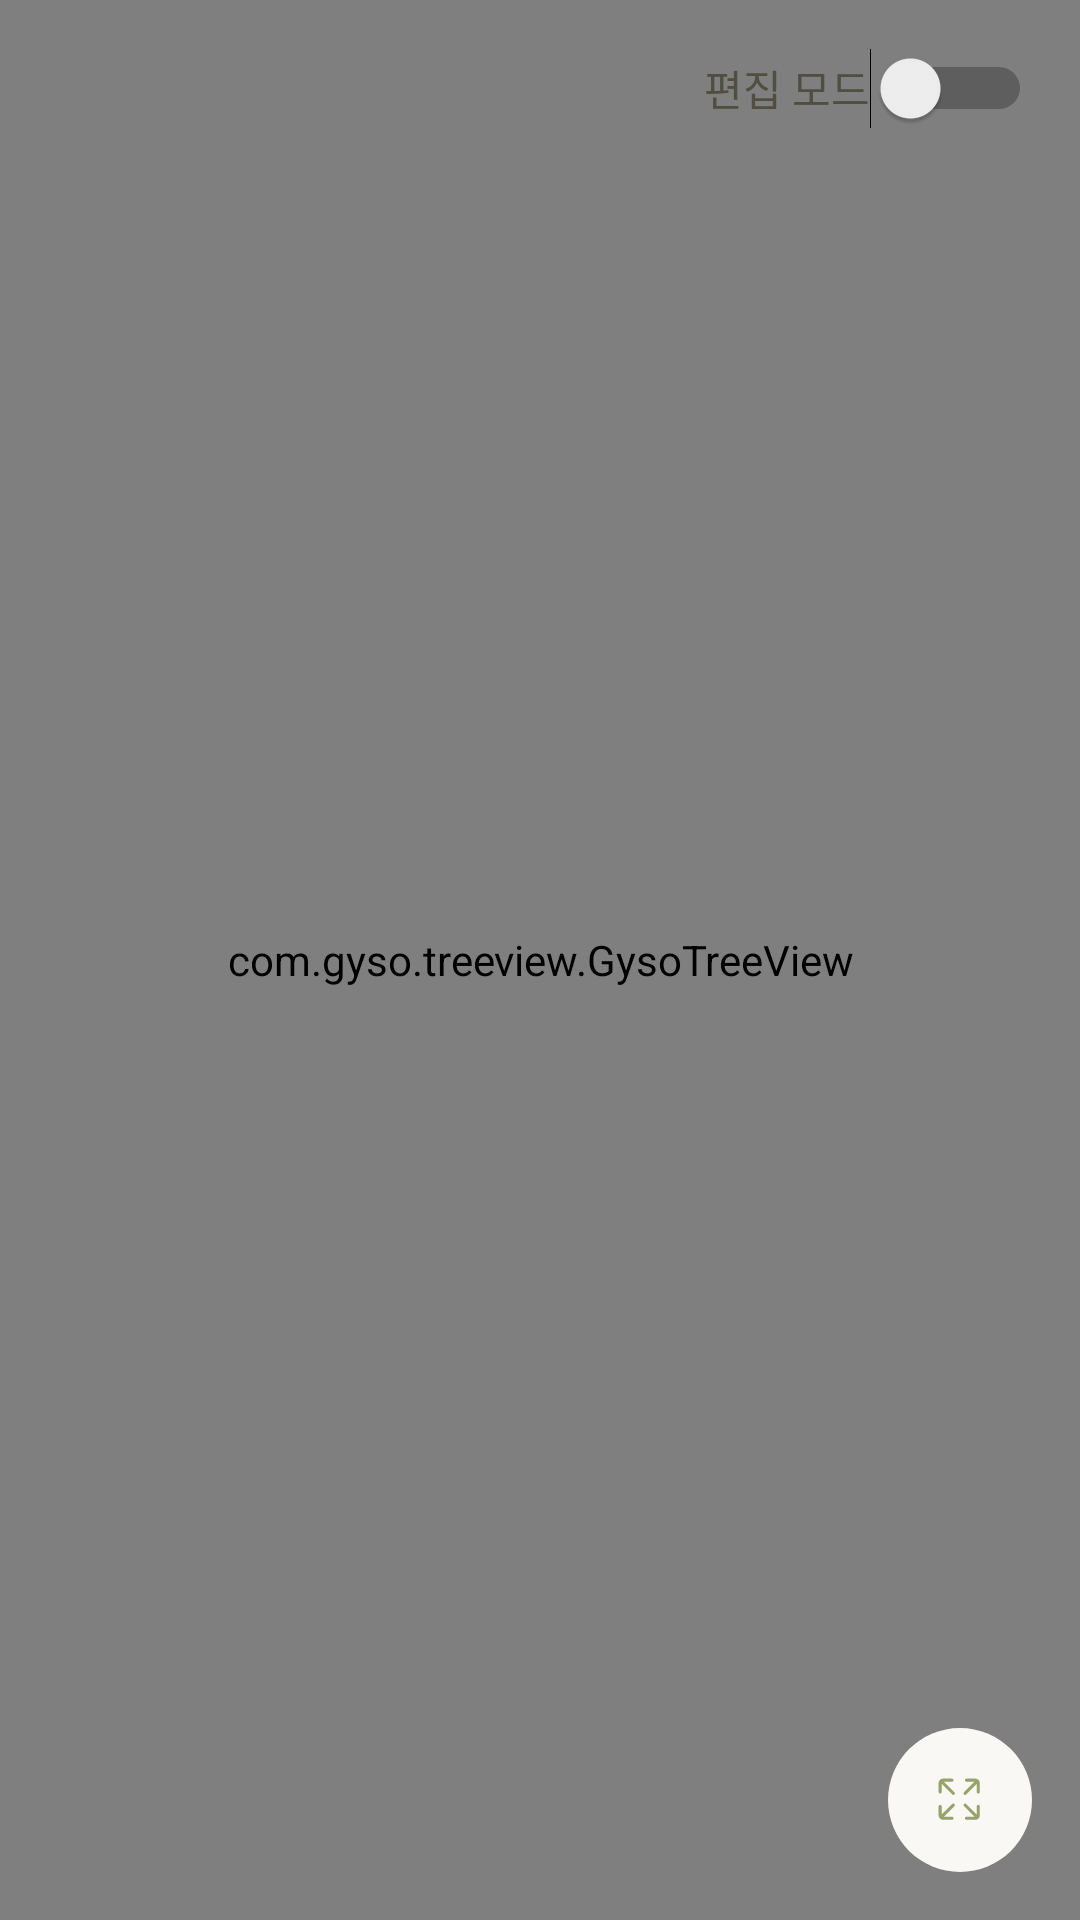

Write the Android layout XML for this screen, with the resource values it uses.
<!-- AndroidManifest.xml: application theme Theme.GureumPage -->
<!-- res/layout/activity_mindmap.xml -->
<?xml version="1.0" encoding="utf-8"?>
<FrameLayout xmlns:android="http://schemas.android.com/apk/res/android"
    xmlns:app="http://schemas.android.com/apk/res-auto"
    android:id="@+id/root_frame"
    android:layout_width="match_parent"
    android:layout_height="match_parent">

    <com.gyso.treeview.GysoTreeView
        android:id="@+id/base_tree_view"
        android:layout_width="match_parent"
        android:layout_height="match_parent"
        android:background="@color/background" />

    <Switch
        android:id="@+id/switch_edit_mode"
        android:layout_width="wrap_content"
        android:layout_height="wrap_content"
        android:layout_gravity="top|end"
        android:layout_margin="16dp"
        android:text="편집 모드"
        android:textColor="@color/gray600"
        app:thumbTint="@color/switch_thumb_color"
        app:trackTint="@color/switch_track_color" />

    <ImageButton
        android:id="@+id/btn_center"
        android:layout_width="48dp"
        android:layout_height="48dp"
        android:layout_gravity="bottom|end"
        android:layout_margin="16dp"
        android:background="@drawable/bg_button_rounded"
        android:backgroundTint="@color/card"
        android:contentDescription="cd_center"
        android:padding="8dp"
        android:src="@drawable/ic_arrow_expand"
        android:tint="@color/primary" />

    <LinearLayout
        android:id="@+id/layout_undo_redo"
        android:layout_width="wrap_content"
        android:layout_height="wrap_content"
        android:layout_gravity="bottom|start"
        android:layout_margin="16dp"
        android:orientation="horizontal">

        <ImageButton
            android:id="@+id/btn_undo"
            android:layout_width="36dp"
            android:layout_height="36dp"
            android:background="@drawable/bg_button_rounded"
            android:backgroundTint="@color/card"
            android:contentDescription="cd_undo"
            android:padding="8dp"
            android:src="@drawable/ic_undo"
            android:tint="@color/primary"
            android:visibility="gone" />

        <ImageButton
            android:id="@+id/btn_redo"
            android:layout_width="36dp"
            android:layout_height="36dp"
            android:layout_marginStart="8dp"
            android:background="@drawable/bg_button_rounded"
            android:backgroundTint="@color/card"
            android:contentDescription="cd_redo"
            android:padding="8dp"
            android:src="@drawable/ic_redo"
            android:tint="@color/primary"
            android:visibility="gone" />
    </LinearLayout>
</FrameLayout>
<!-- resources referenced by this layout -->
<resources>
  <color name="background">#FFFCFBF6</color>
  <color name="card">#FFF9F8F5</color>
  <color name="gray600">#FF4F4F41</color>
  <color name="primary">#FF96A46B</color>
  <!-- drawable bg_button_rounded (drawable) -->
  <?xml version="1.0" encoding="utf-8"?>
  <shape xmlns:android="http://schemas.android.com/apk/res/android"
      android:shape="rectangle">
      <solid android:color="@color/card"/>
      <corners android:radius="30dp"/>
      <size android:width="24dp" android:height="24dp" />
      <padding android:bottom="4dp" android:left="4dp" android:right="4dp" android:top="4dp" />
  </shape>
  <!-- drawable ic_arrow_expand (drawable) -->
  <vector xmlns:android="http://schemas.android.com/apk/res/android"
      android:width="46dp"
      android:height="46dp"
      android:viewportWidth="46"
      android:viewportHeight="46">
    <path
        android:pathData="M19.804,19.803L13.906,13.906M13.906,13.906C13.659,14.154 13.506,14.497 13.505,14.875L13.505,19.161M13.906,13.906C14.155,13.658 14.499,13.504 14.876,13.504L19.162,13.504M25.451,19.803L31.348,13.906M31.348,13.906C31.101,13.658 30.757,13.505 30.379,13.504L26.093,13.504M31.348,13.906C31.597,14.154 31.75,14.498 31.75,14.875L31.75,19.161M25.451,25.451L31.348,31.348M31.348,31.348C31.101,31.596 30.757,31.749 30.379,31.75L26.093,31.75M31.348,31.348C31.597,31.1 31.75,30.756 31.75,30.379L31.75,26.093M19.804,25.451L13.906,31.348M13.906,31.348C13.659,31.1 13.506,30.757 13.505,30.379L13.505,26.093M13.906,31.348C14.155,31.596 14.499,31.75 14.876,31.75L19.162,31.75"
        android:strokeLineJoin="round"
        android:strokeWidth="1.5"
        android:fillColor="#00000000"
        android:strokeColor="#41454F"
        android:strokeLineCap="round"/>
  </vector>
  <!-- drawable ic_undo (drawable) -->
  <vector xmlns:android="http://schemas.android.com/apk/res/android"
      android:width="24dp"
      android:height="25dp"
      android:viewportWidth="24"
      android:viewportHeight="25">
    <path
        android:pathData="M8,19.627C7.717,19.627 7.479,19.531 7.288,19.339C7.097,19.147 7.001,18.909 7,18.627C6.999,18.344 7.095,18.107 7.288,17.915C7.481,17.723 7.718,17.627 8,17.627H14.1C15.15,17.627 16.063,17.293 16.838,16.627C17.613,15.96 18,15.127 18,14.127C17.999,13.127 17.612,12.293 16.838,11.627C16.064,10.96 15.151,10.627 14.1,10.627H7.8L9.7,12.527C9.883,12.71 9.975,12.943 9.975,13.227C9.975,13.51 9.883,13.743 9.7,13.927C9.517,14.11 9.283,14.202 9,14.202C8.717,14.202 8.483,14.11 8.3,13.927L4.7,10.327C4.6,10.227 4.529,10.118 4.487,10.002C4.445,9.885 4.425,9.76 4.426,9.627C4.427,9.493 4.448,9.368 4.489,9.252C4.53,9.135 4.6,9.027 4.7,8.927L8.3,5.327C8.483,5.143 8.717,5.052 9,5.052C9.283,5.052 9.517,5.143 9.7,5.327C9.883,5.51 9.975,5.743 9.975,6.027C9.975,6.31 9.883,6.543 9.7,6.727L7.8,8.627H14.1C15.717,8.627 17.104,9.152 18.263,10.202C19.421,11.252 20,12.56 20,14.127C19.999,15.693 19.42,17.002 18.263,18.052C17.105,19.102 15.718,19.627 14.1,19.627H8Z"
        android:fillColor="#41454F"/>
  </vector>
  <style name="Theme.GureumPage" parent="android:Theme.Material.Light.NoActionBar">
  
      </style>
</resources>
